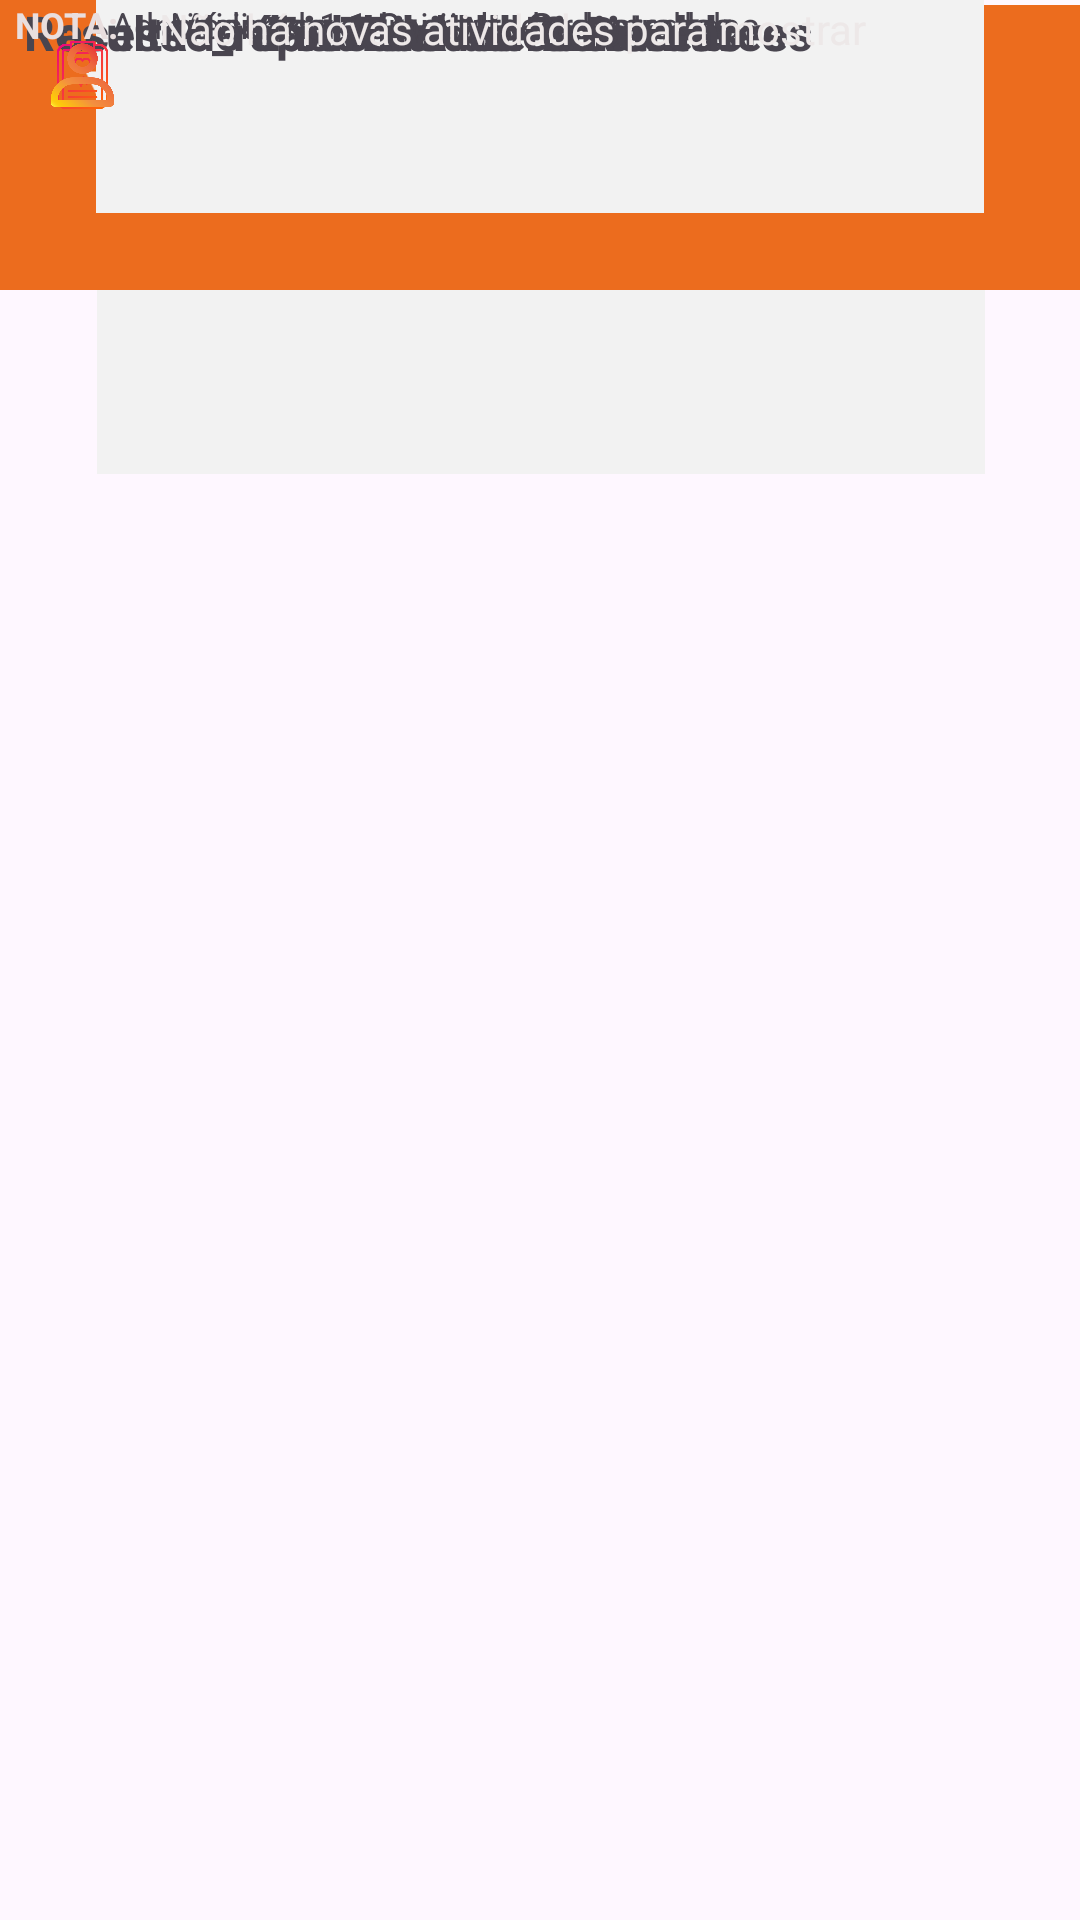

Reconstruct the res/layout file that produces this screen, plus the resources it refers to.
<!-- AndroidManifest.xml: application theme Theme.Tde3 -->
<!-- res/layout/layout4.xml -->
<?xml version="1.0" encoding="utf-8"?>
<androidx.constraintlayout.widget.ConstraintLayout xmlns:android="http://schemas.android.com/apk/res/android"
    xmlns:app="http://schemas.android.com/apk/res-auto"
    xmlns:tools="http://schemas.android.com/tools"
    android:layout_width="match_parent"
    android:layout_height="match_parent">

    <TextView
        android:id="@+id/textView23"
        android:layout_width="296dp"
        android:layout_height="71dp"
        android:background="#F2F2F2"
        app:layout_constraintEnd_toEndOf="parent"
        app:layout_constraintStart_toStartOf="parent"
        tools:layout_editor_absoluteY="363dp" />

    <TextView
        android:id="@+id/textView30"
        android:layout_width="135dp"
        android:layout_height="33dp"
        android:background="#F2F2F2"
        tools:layout_editor_absoluteX="5dp"
        tools:layout_editor_absoluteY="502dp" />

    <TextView
        android:id="@+id/textView31"
        android:layout_width="115dp"
        android:layout_height="33dp"
        android:background="#F2F2F2"
        tools:layout_editor_absoluteX="151dp"
        tools:layout_editor_absoluteY="502dp" />

    <TextView
        android:id="@+id/textView32"
        android:layout_width="115dp"
        android:layout_height="33dp"
        android:background="#F2F2F2"
        tools:layout_editor_absoluteX="280dp"
        tools:layout_editor_absoluteY="502dp" />

    <TextView
        android:id="@+id/textView26"
        android:layout_width="296dp"
        android:layout_height="71dp"
        android:layout_marginTop="16dp"
        android:background="#F2F2F2"
        app:layout_constraintEnd_toEndOf="parent"
        app:layout_constraintHorizontal_bias="0.504"
        app:layout_constraintStart_toStartOf="parent"
        app:layout_constraintTop_toBottomOf="@+id/textView20" />

    <TextView
        android:id="@+id/textView3"
        android:layout_width="417dp"
        android:layout_height="95dp"
        android:background="#EC6C1E"
        android:backgroundTint="#EC6C1E"
        app:layout_constraintBottom_toBottomOf="parent"
        app:layout_constraintTop_toTopOf="parent"
        app:layout_constraintVertical_bias="0.003"
        tools:layout_editor_absoluteX="-9dp" />

    <TextView
        android:id="@+id/textView37"
        android:layout_width="310dp"
        android:layout_height="41dp"
        android:background="#EC6C1E"
        android:backgroundTint="#EC6C1E"
        tools:layout_editor_absoluteX="16dp"
        tools:layout_editor_absoluteY="589dp" />

    <ImageView
        android:id="@+id/imageView7"
        android:layout_width="108dp"
        android:layout_height="69dp"
        app:layout_constraintEnd_toEndOf="@+id/imageView9"
        app:layout_constraintHorizontal_bias="0.0"
        app:layout_constraintStart_toStartOf="parent"
        app:srcCompat="@drawable/logo_branco"
        tools:layout_editor_absoluteY="17dp" />

    <TextView
        android:id="@+id/textView11"
        android:layout_width="wrap_content"
        android:layout_height="wrap_content"
        android:text="@string/bem_vindo_vitta_clinic"
        android:textSize="24sp"
        app:layout_constraintEnd_toEndOf="parent"
        app:layout_constraintStart_toStartOf="parent"
        tools:layout_editor_absoluteY="115dp" />

    <TextView
        android:id="@+id/textView20"
        android:layout_width="296dp"
        android:layout_height="71dp"
        android:background="#F2F2F2"
        app:layout_constraintEnd_toEndOf="parent"
        app:layout_constraintStart_toStartOf="parent"
        tools:layout_editor_absoluteY="196dp" />

    <TextView
        android:id="@+id/textView21"
        android:layout_width="wrap_content"
        android:layout_height="wrap_content"
        android:text="@string/total_de_administradores"
        android:textSize="16sp"
        android:textStyle="bold"
        app:layout_constraintEnd_toEndOf="@+id/textView20"
        app:layout_constraintStart_toStartOf="@+id/textView20"
        tools:layout_editor_absoluteY="203dp" />

    <TextView
        android:id="@+id/textView24"
        android:layout_width="wrap_content"
        android:layout_height="wrap_content"
        android:text="@string/total_de_paciente"
        android:textSize="16sp"
        android:textStyle="bold"
        app:layout_constraintEnd_toEndOf="@+id/textView23"
        app:layout_constraintStart_toStartOf="@+id/textView23"
        tools:layout_editor_absoluteY="370dp" />

    <TextView
        android:id="@+id/textView27"
        android:layout_width="wrap_content"
        android:layout_height="wrap_content"
        android:text="@string/total_de_consulta"
        android:textSize="16sp"
        android:textStyle="bold"
        app:layout_constraintEnd_toEndOf="@+id/textView26"
        app:layout_constraintStart_toStartOf="@+id/textView26"
        tools:layout_editor_absoluteY="285dp" />

    <TextView
        android:id="@+id/textView22"
        android:layout_width="wrap_content"
        android:layout_height="wrap_content"
        android:text="@string/_1_administrador_agendadas"
        android:textSize="12sp"
        app:layout_constraintEnd_toEndOf="@+id/textView20"
        app:layout_constraintStart_toStartOf="@+id/textView20"
        tools:layout_editor_absoluteY="234dp" />

    <TextView
        android:id="@+id/textView25"
        android:layout_width="wrap_content"
        android:layout_height="wrap_content"
        android:text="@string/_1_paciente_cadastrado"
        android:textSize="12sp"
        app:layout_constraintEnd_toEndOf="@+id/textView23"
        app:layout_constraintStart_toStartOf="@+id/textView23"
        tools:layout_editor_absoluteY="403dp" />

    <TextView
        android:id="@+id/textView28"
        android:layout_width="wrap_content"
        android:layout_height="wrap_content"
        android:text="@string/_1_consulta_cadastradas"
        android:textSize="12sp"
        app:layout_constraintEnd_toEndOf="@+id/textView26"
        app:layout_constraintStart_toStartOf="@+id/textView26"
        tools:layout_editor_absoluteY="315dp" />

    <TextView
        android:id="@+id/textView29"
        android:layout_width="wrap_content"
        android:layout_height="wrap_content"
        android:text="@string/acesso_r_pido"
        android:textSize="16sp"
        android:textStyle="bold"
        app:layout_constraintEnd_toEndOf="parent"
        app:layout_constraintHorizontal_bias="0.075"
        app:layout_constraintStart_toStartOf="parent"
        tools:layout_editor_absoluteY="457dp" />

    <TextView
        android:id="@+id/textView33"
        android:layout_width="wrap_content"
        android:layout_height="wrap_content"
        android:text="@string/administradores"
        android:textSize="12sp"
        app:layout_constraintEnd_toEndOf="@+id/textView30"
        app:layout_constraintHorizontal_bias="0.8"
        app:layout_constraintStart_toStartOf="@+id/textView30"
        tools:layout_editor_absoluteY="510dp" />

    <TextView
        android:id="@+id/textView34"
        android:layout_width="wrap_content"
        android:layout_height="wrap_content"
        android:text="@string/m_dicos"
        android:textSize="12sp"
        app:layout_constraintEnd_toEndOf="@+id/textView31"
        app:layout_constraintHorizontal_bias="0.823"
        app:layout_constraintStart_toStartOf="@+id/textView31"
        tools:layout_editor_absoluteY="510dp" />

    <TextView
        android:id="@+id/textView35"
        android:layout_width="wrap_content"
        android:layout_height="wrap_content"
        android:text="@string/pacientes"
        android:textSize="12sp"
        app:layout_constraintEnd_toEndOf="@+id/textView32"
        app:layout_constraintHorizontal_bias="0.918"
        app:layout_constraintStart_toStartOf="@+id/textView32"
        tools:layout_editor_absoluteY="510dp" />

    <TextView
        android:id="@+id/textView36"
        android:layout_width="wrap_content"
        android:layout_height="wrap_content"
        android:text="@string/resultado_das_atividades_recentes"
        android:textSize="16sp"
        android:textStyle="bold"
        app:layout_constraintEnd_toEndOf="parent"
        app:layout_constraintHorizontal_bias="0.076"
        app:layout_constraintStart_toStartOf="parent"
        tools:layout_editor_absoluteY="557dp" />

    <TextView
        android:id="@+id/textView39"
        android:layout_width="wrap_content"
        android:layout_height="wrap_content"
        android:text="@string/nota"
        android:textColor="#E9DEDE"
        android:textSize="12sp"
        android:textStyle="bold"
        app:layout_constraintEnd_toEndOf="@+id/textView37"
        app:layout_constraintHorizontal_bias="0.018"
        app:layout_constraintStart_toStartOf="@+id/textView37"
        tools:layout_editor_absoluteY="603dp" />

    <TextView
        android:id="@+id/textView40"
        android:layout_width="wrap_content"
        android:layout_height="wrap_content"
        android:text="@string/n_o_h_novas_atividades_para_mostrar"
        android:textColor="#EDE8E8"
        app:layout_constraintEnd_toEndOf="@+id/textView37"
        app:layout_constraintHorizontal_bias="0.712"
        app:layout_constraintStart_toStartOf="@+id/textView37"
        tools:layout_editor_absoluteY="600dp" />

    <ImageView
        android:id="@+id/imageView9"
        android:layout_width="72dp"
        android:layout_height="84dp"
        app:layout_constraintEnd_toEndOf="@+id/textView3"
        app:layout_constraintHorizontal_bias="1.0"
        app:layout_constraintStart_toStartOf="@+id/textView3"
        app:srcCompat="@drawable/home"
        tools:layout_editor_absoluteY="2dp" />

    <ImageView
        android:id="@+id/imageView11"
        android:layout_width="25dp"
        android:layout_height="50dp"
        app:layout_constraintEnd_toEndOf="@+id/textView32"
        app:layout_constraintHorizontal_bias="0.166"
        app:layout_constraintStart_toStartOf="@+id/textView32"
        app:srcCompat="@drawable/prontu_ria"
        tools:layout_editor_absoluteY="495dp"
        tools:ignore="MissingConstraints" />

    <ImageView
        android:id="@+id/imageView13"
        android:layout_width="25dp"
        android:layout_height="50dp"
        app:layout_constraintEnd_toEndOf="@+id/textView31"
        app:layout_constraintHorizontal_bias="0.166"
        app:layout_constraintStart_toStartOf="@+id/textView31"
        app:srcCompat="@drawable/pessoa"
        tools:layout_editor_absoluteY="495dp"
        tools:ignore="MissingConstraints" />

    <ImageView
        android:id="@+id/imageView14"
        android:layout_width="25dp"
        android:layout_height="50dp"
        app:layout_constraintEnd_toEndOf="@+id/textView33"
        app:layout_constraintHorizontal_bias="0.0"
        app:layout_constraintStart_toStartOf="@+id/textView30"
        app:srcCompat="@drawable/engrenagem"
        tools:layout_editor_absoluteY="495dp" />
</androidx.constraintlayout.widget.ConstraintLayout>
<!-- resources referenced by this layout -->
<resources>
  <!-- drawable home: png bitmap (drawable, 10690 bytes) -->
  <!-- drawable logo_branco: vector/xml drawable (drawable, 2123 chars, omitted) -->
  <!-- drawable pessoa: png bitmap (drawable, 28737 bytes) -->
  <!-- drawable prontu_ria: png bitmap (drawable, 27704 bytes) -->
  <string name="_1_administrador_agendadas">1 administrador agendadas</string>
  <string name="_1_consulta_cadastradas">1 Consulta Cadastradas</string>
  <string name="_1_paciente_cadastrado">1 Paciente Cadastrados</string>
  <string name="acesso_r_pido">acesso_rápido</string>
  <string name="administradores">Administradores</string>
  <string name="bem_vindo_vitta_clinic">Bem-Vindo, Vitta Clinic</string>
  <string name="m_dicos">Médicos</string>
  <string name="n_o_h_novas_atividades_para_mostrar">Não há novas atividades para mostrar</string>
  <string name="nota">NOTA:</string>
  <string name="pacientes">pacientes</string>
  <string name="resultado_das_atividades_recentes">Resultado das Atividades Recentes</string>
  <string name="total_de_administradores">Total de Administradores</string>
  <string name="total_de_consulta">Total de Consulta</string>
  <string name="total_de_paciente">Total de Pacientes</string>
  <style name="Theme.Tde3" parent="Base.Theme.Tde3" />
  <style name="Base.Theme.Tde3" parent="Theme.Material3.DayNight.NoActionBar">
          
          
      </style>
</resources>
